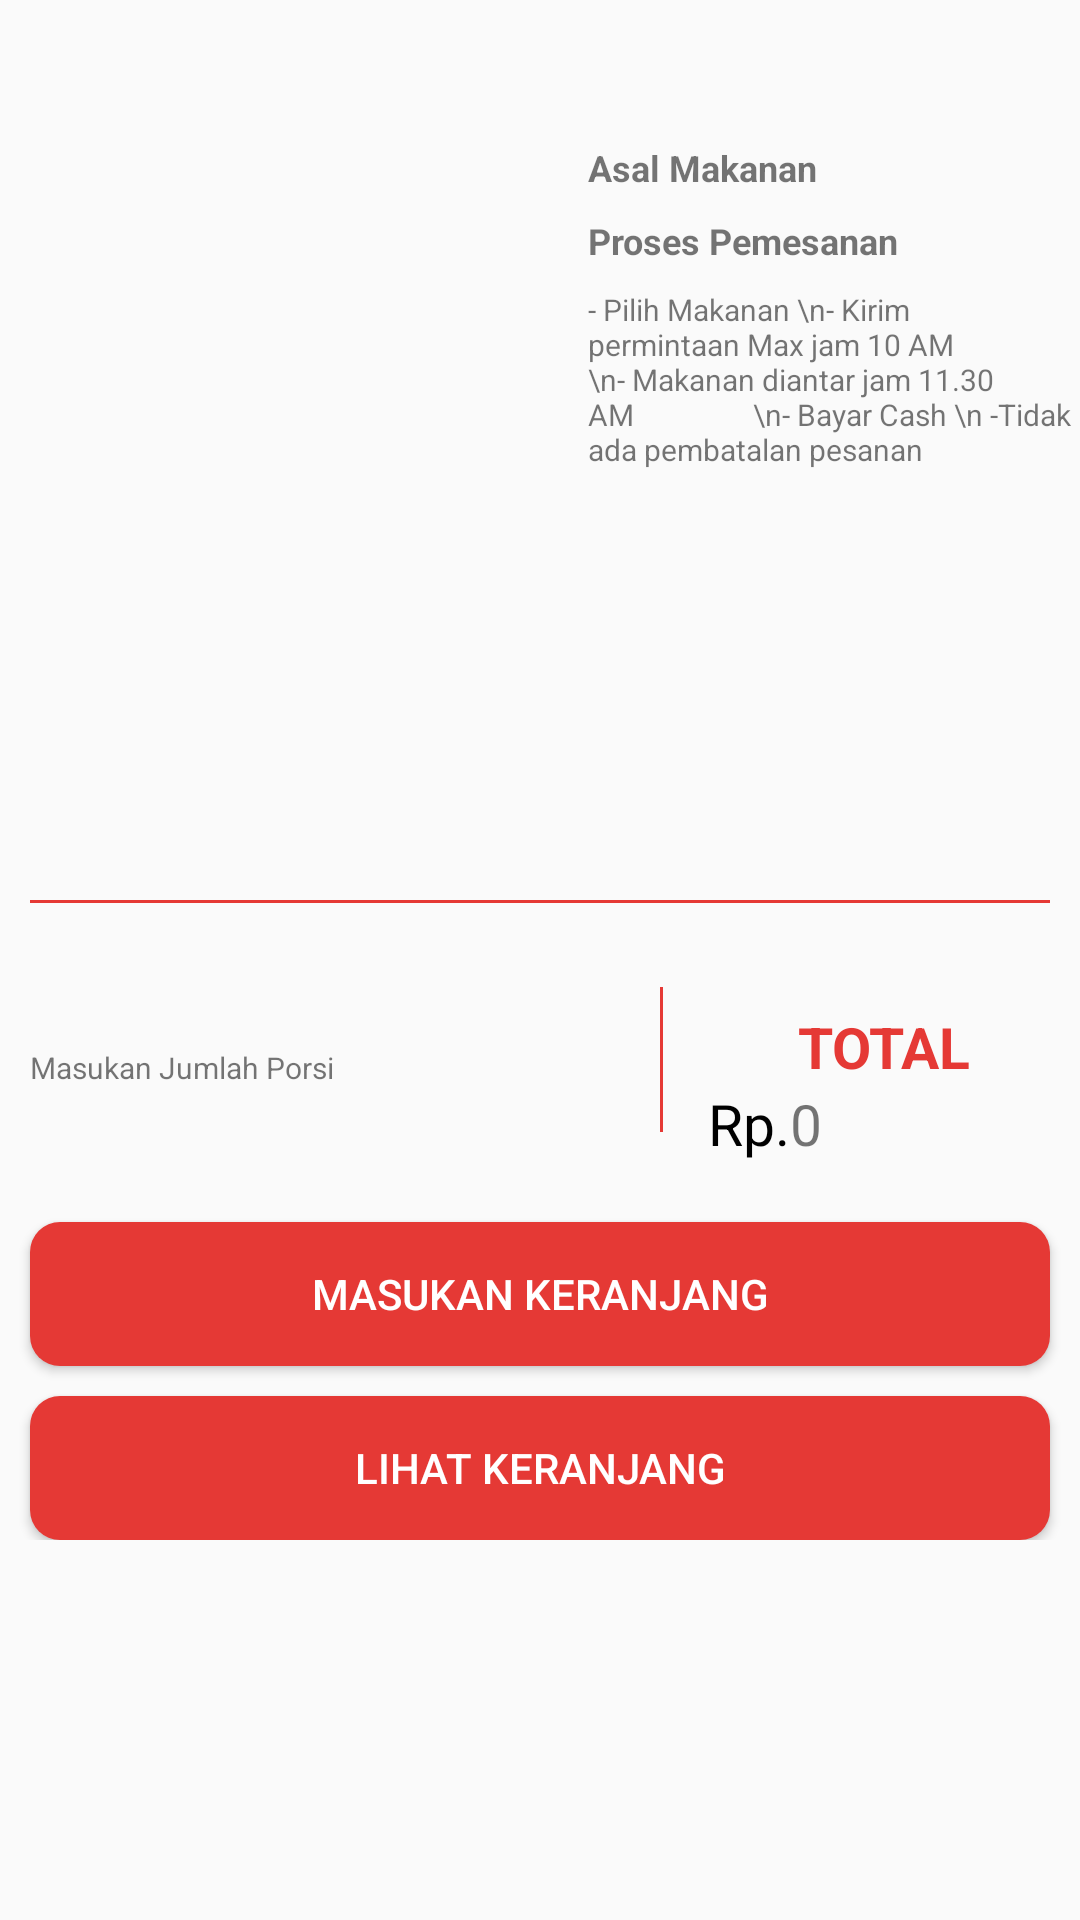

Reconstruct the res/layout file that produces this screen, plus the resources it refers to.
<!-- AndroidManifest.xml: application theme AppTheme -->
<!-- res/layout/activity_food_detail.xml -->
<?xml version="1.0" encoding="utf-8"?>
<ScrollView
    xmlns:android="http://schemas.android.com/apk/res/android"
    xmlns:app="http://schemas.android.com/apk/res-auto"
    xmlns:tools="http://schemas.android.com/tools"
    android:layout_width="match_parent"
    android:layout_height="match_parent"
    tools:context=".FoodDetailActivity" >
    <LinearLayout
        android:layout_width="match_parent"
        android:layout_height="wrap_content"
        android:orientation="vertical"
        android:weightSum="1"
        >
    <RelativeLayout
        android:layout_width="match_parent"
        android:layout_height="280dp"
        android:layout_marginTop="10dp" >
        <ImageView
            android:id="@+id/food_image"
            android:layout_width="180dp"
            android:layout_height="270dp"
            android:layout_alignParentLeft="true"
            android:layout_margin="8sp"
            android:scaleType="centerInside"
            tools:background="@drawable/a1" />
        <LinearLayout
            android:layout_width="match_parent"
            android:layout_height="match_parent"
            android:layout_toRightOf="@+id/food_image"
            android:orientation="vertical" >
            <TextView
                android:id="@+id/food_name_text_view"
                android:layout_width="match_parent"
                android:layout_height="wrap_content"
                android:layout_marginTop="8dp"
                android:textColor="@android:color/black"
                android:textSize="16sp"
                android:textAllCaps="true"
                android:textStyle="bold"
                android:layout_marginRight="8dp"
                tools:text="CHICKEN SLIMMER SPICY" />
            <TextView
                android:id="@+id/type"
                android:layout_width="wrap_content"
                android:layout_height="wrap_content"
                android:layout_marginTop="8dp"
                android:text="Asal Makanan"
                android:textSize="12sp"
                android:textStyle="bold" />
            <TextView
                android:layout_width="wrap_content"
                android:layout_height="wrap_content"
                android:layout_marginTop="8dp"
                android:text="Proses Pemesanan"
                android:textSize="12sp"
                android:textStyle="bold"/>
            <TextView
                android:layout_width="match_parent"
                android:layout_height="match_parent"
                android:layout_marginTop="8dp"
                android:text="- Pilih Makanan \n- Kirim
                permintaan Max jam 10 AM \n- Makanan diantar jam 11.30 AM
                \n- Bayar Cash \n -Tidak ada pembatalan pesanan"
                android:textSize="10sp" />
        </LinearLayout>
    </RelativeLayout>

    <View
        android:layout_width="match_parent"
        android:layout_height="1dp"
        android:layout_margin="10dp"
        android:background="@color/colorPrimary" />
    <LinearLayout
        android:layout_width="match_parent"
        android:layout_height="wrap_content"
        android:layout_marginTop="8dp"
        android:orientation="horizontal" >
        <LinearLayout
            android:layout_width="200dp"
            android:layout_height="wrap_content"
            android:orientation="vertical"
            android:layout_marginLeft="10dp"
            android:layout_marginRight="10dp"
            >
            <LinearLayout
                android:layout_width="wrap_content"
                android:layout_height="30dp"
                android:orientation="horizontal" >
                <TextView
                    android:layout_width="wrap_content"
                    android:layout_height="match_parent"
                    android:textSize="18sp"
                    android:textStyle="bold"
                    tools:text="Rp. " />
                <TextView
                    android:id="@+id/price_detail_text_view"
                    android:layout_width="wrap_content"
                    android:layout_height="match_parent"
                    android:textSize="18sp"
                    android:textStyle="bold"
                    tools:text="54800" />
            </LinearLayout>
            <TextView
                android:layout_width="wrap_content"
                android:layout_height="match_parent"
                android:layout_gravity="left"
                android:text="Masukan Jumlah Porsi"
                android:textSize="10sp" />

            <RelativeLayout
                android:layout_width="wrap_content"
                android:layout_height="40dp"
                android:layout_gravity="left" >
                <Button
                    android:id="@+id/increment_button"
                    android:layout_width="40dp"
                    android:layout_height="40dp"
                    android:layout_toRightOf="@+id/sum_text_view"
                    android:backgroundTint="@color/colorPrimary"
                    android:paddingTop="5dp"
                    android:text="+"
                    android:textColor="#FFFFFF"
                    android:textSize="20sp"
                    android:textStyle="bold" />
            <TextView
                android:id="@+id/sum_text_view"
                android:layout_width="wrap_content"
                android:layout_height="wrap_content"
                android:layout_margin="4dp"
                android:layout_toRightOf="@id/increment_button"
                android:text="0"
                android:textAlignment="center"
                android:textSize="22sp" />
                    <Button
                        android:id="@+id/decrement_button"
                        android:layout_width="40dp"
                        android:layout_height="40dp"
                  android:backgroundTint="@color/colorPrimary"
                        android:paddingTop="5dp"
                        android:text="-"
                        android:textColor="#FFFFFF"
                        android:textSize="20sp"
                        android:textStyle="bold" />
                    <TextView
                        android:layout_width="wrap_content"
                        android:layout_height="match_parent"
                        android:layout_gravity="left"
                        android:layout_margin="6dp"
                        android:text="Porsi"
                android:layout_toRightOf="@id/increment_button"
                        android:textStyle="bold"
                        android:textSize="18sp" />
            </RelativeLayout>
        </LinearLayout>
        <View
            android:layout_width="1dp"
            android:layout_height="match_parent"
            android:layout_marginTop="10dp"
            android:layout_marginBottom="10dp"
            android:background="@color/colorPrimary" />
        <LinearLayout
            android:layout_width="match_parent"
            android:layout_height="wrap_content"
            android:layout_marginTop="15dp"
            android:layout_marginLeft="5dp"
            android:orientation="vertical" >
            <TextView
                android:layout_width="match_parent"
                android:layout_height="wrap_content"
                android:layout_marginLeft="40dp"
                android:layout_marginRight="20dp"
                android:layout_marginTop="2dp"
                android:text="Total"
                android:textAllCaps="true"
                android:textColor="@color/colorPrimary"
                android:textSize="19sp"
                android:textStyle="bold" />
            <LinearLayout
                android:layout_width="match_parent"
                android:layout_height="wrap_content"
                android:orientation="horizontal" >
                <TextView
                    android:layout_width="wrap_content"
                    android:layout_height="wrap_content"
                    android:layout_marginLeft="10dp"
                    android:text="Rp."
                android:textColor="@android:color/black"
                    android:textSize="19sp" />
                <TextView
                    android:id="@+id/price_total_text_view"
                    android:layout_width="wrap_content"
                    android:layout_height="wrap_content"
                    android:layout_marginRight="22dp"
                    android:text="0"
                    android:textSize="19sp" />
            </LinearLayout>
        </LinearLayout>
    </LinearLayout>
        <Button
            android:id="@+id/order_button"
            android:layout_width="match_parent"
            android:layout_height="wrap_content"
            android:layout_marginLeft="10dp"
            android:layout_marginRight="10dp"
            android:layout_marginTop="20dp"
            android:background="@drawable/roundedshape"
            android:text="Masukan Keranjang"
            android:textColor="@android:color/white"
            android:textSize="14sp" />
        <Button
            android:id="@+id/cart_button"
            android:layout_width="match_parent"
            android:layout_height="wrap_content"
            android:layout_marginLeft="10dp"
            android:layout_marginRight="10dp"
            android:layout_marginTop="10dp"
            android:padding="10dp"
            android:background="@drawable/roundedshape"
            android:text="Lihat Keranjang"
            android:textColor="@android:color/white"
            android:textSize="14sp" />
    </LinearLayout>
</ScrollView>
<!-- resources referenced by this layout -->
<resources>
  <color name="colorPrimary">#E53935</color>
  <!-- drawable roundedshape (drawable) -->
  <?xml version="1.0" encoding="utf-8"?>
  <selector
      xmlns:android="http://schemas.android.com/apk/res/android">
      <item>
          <shape android:shape="rectangle">
              <corners
                  android:radius="10dp"/>
              <gradient
                  android:startColor="@color/colorPrimary"
                  android:centerColor="@color/colorPrimary"
                  android:endColor="@color/colorPrimary"/>
          </shape>
      </item>
  </selector>
  <style name="AppTheme" parent="Theme.AppCompat.Light.DarkActionBar">
          
          <item name="colorPrimary">@color/colorPrimary</item>
          <item name="colorPrimaryDark">@color/colorPrimaryDark</item>
          <item name="colorAccent">@color/colorAccent</item>
      </style>
  <color name="colorPrimaryDark">#C62828</color>
  <color name="colorAccent">#47bc65</color>
</resources>
